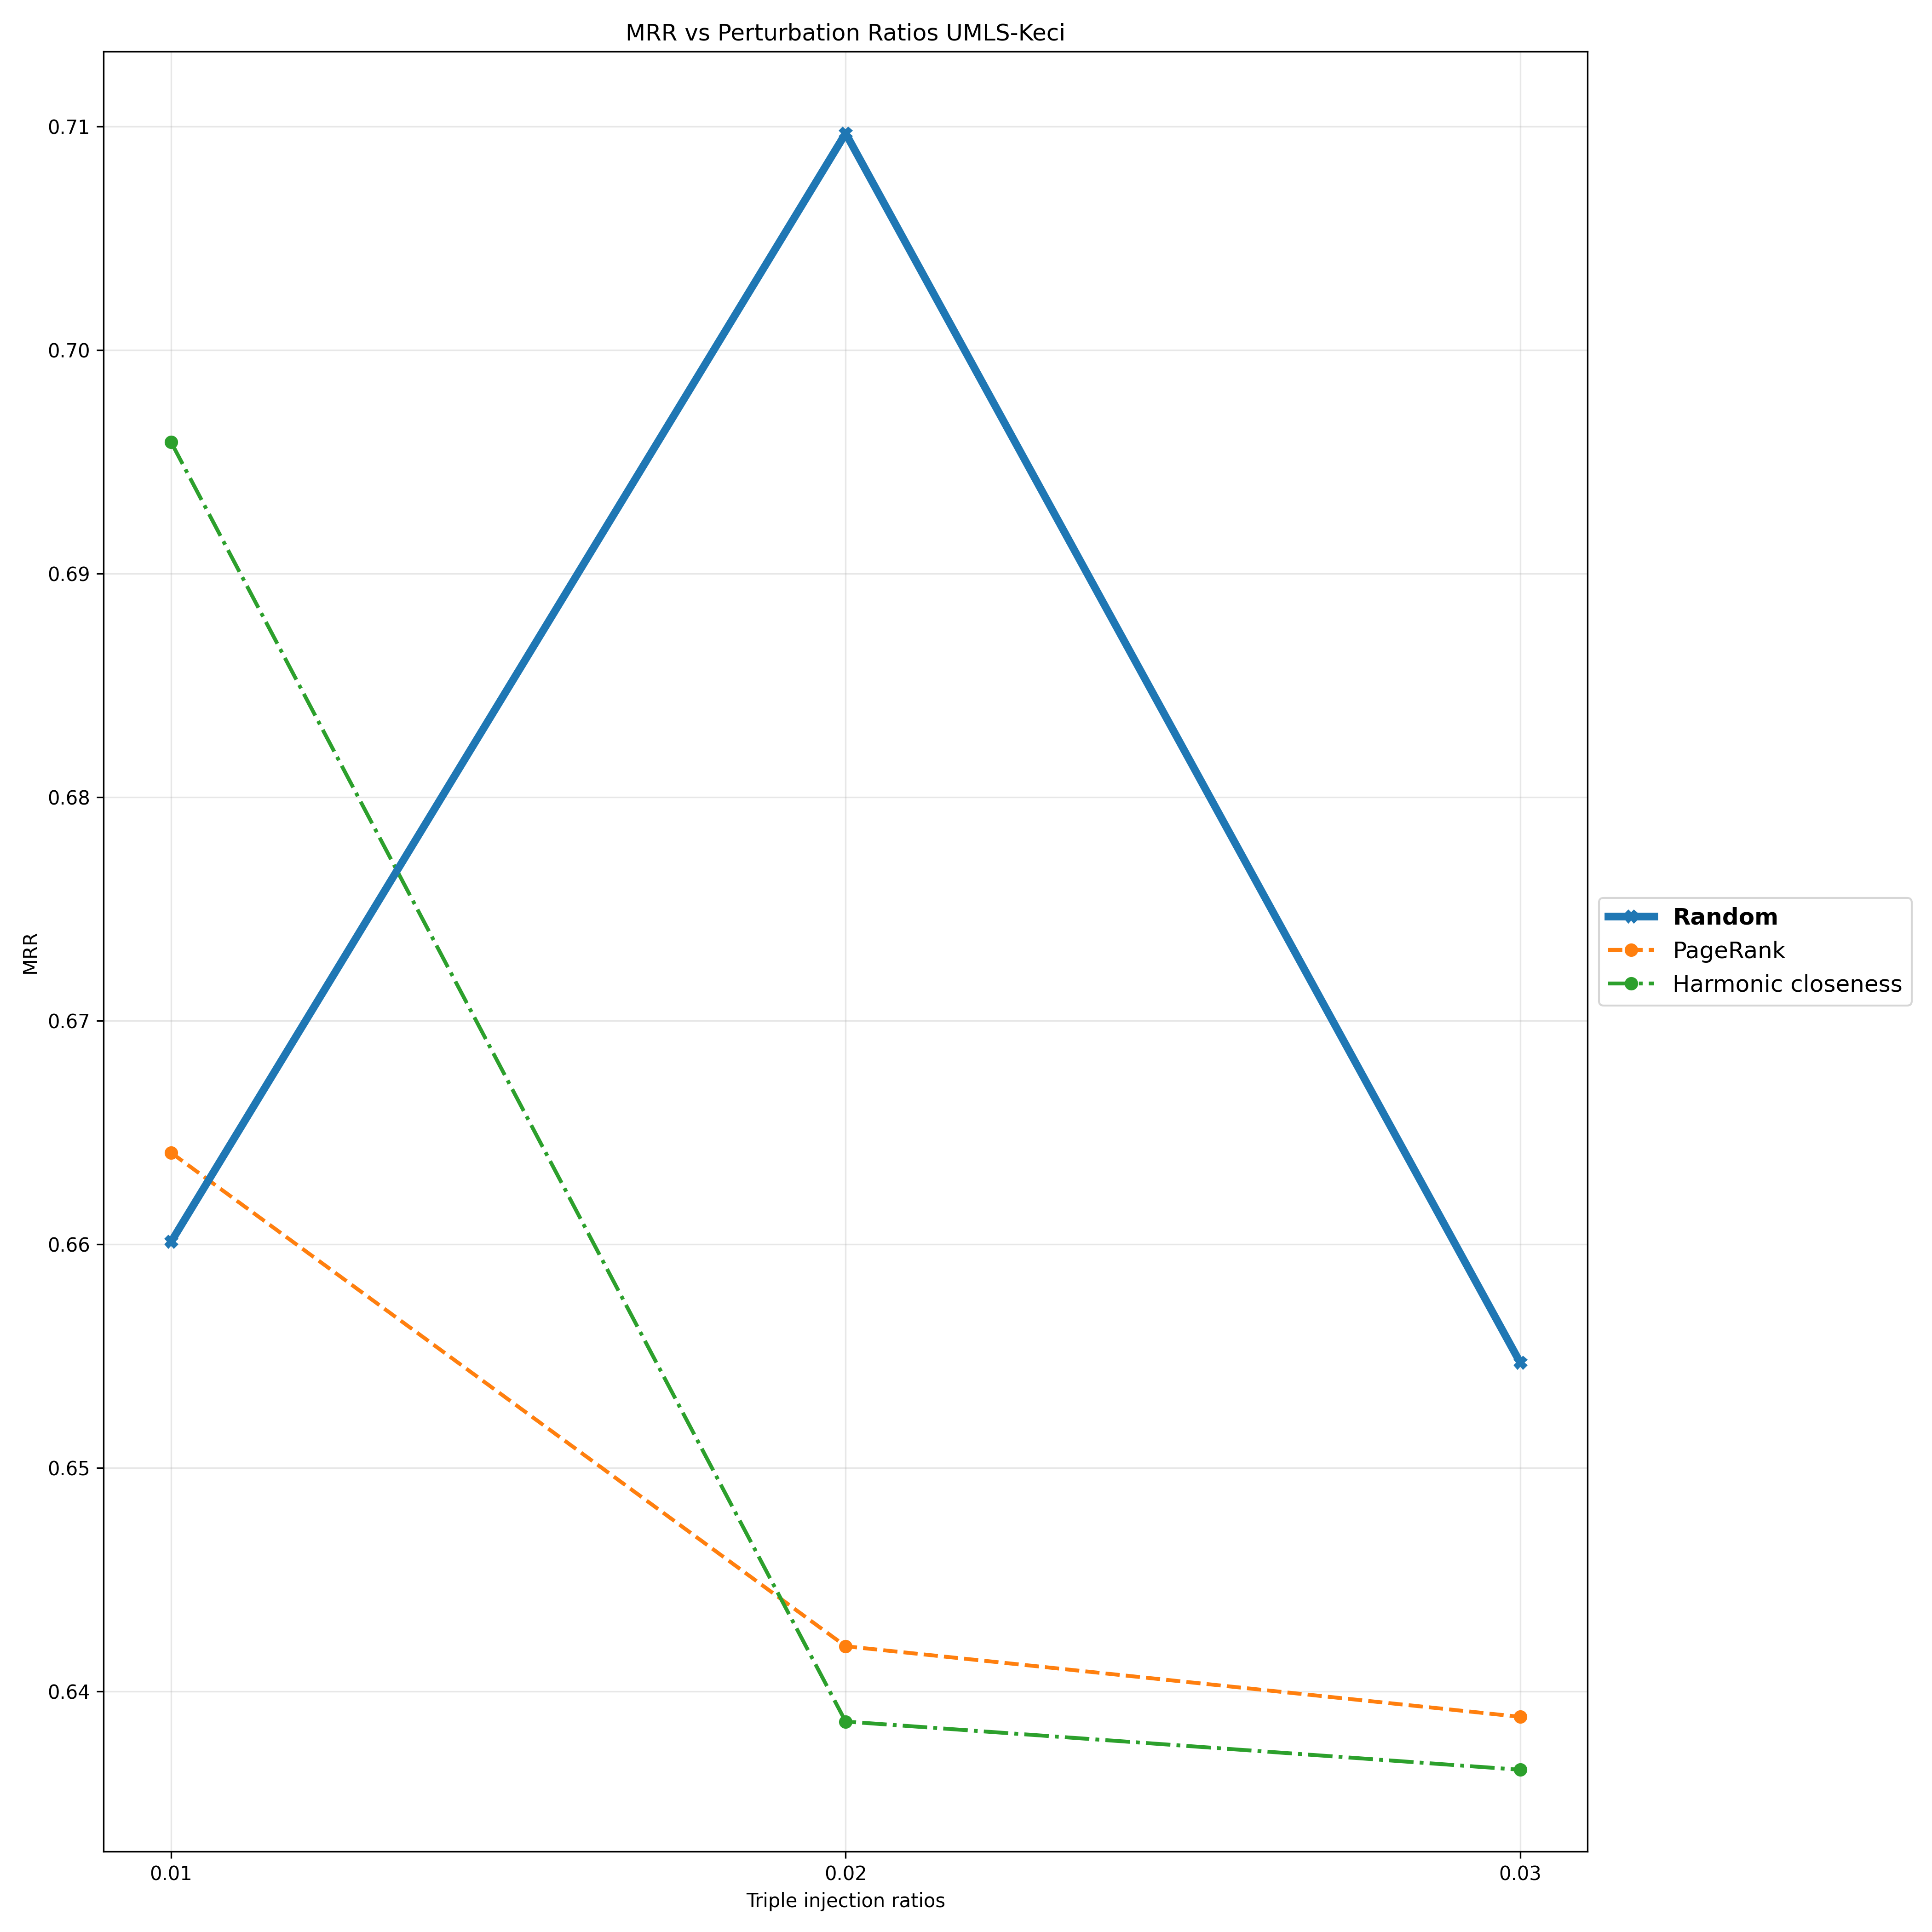

Data behind this chart, as committed beside it:
Triple Injection Ratios, 0.01, 0.02, 0.03
Random, 0.6601, 0.7097, 0.6547
PageRank, 0.6641, 0.642, 0.6389
Harmonic closeness, 0.6959, 0.6387, 0.6365
